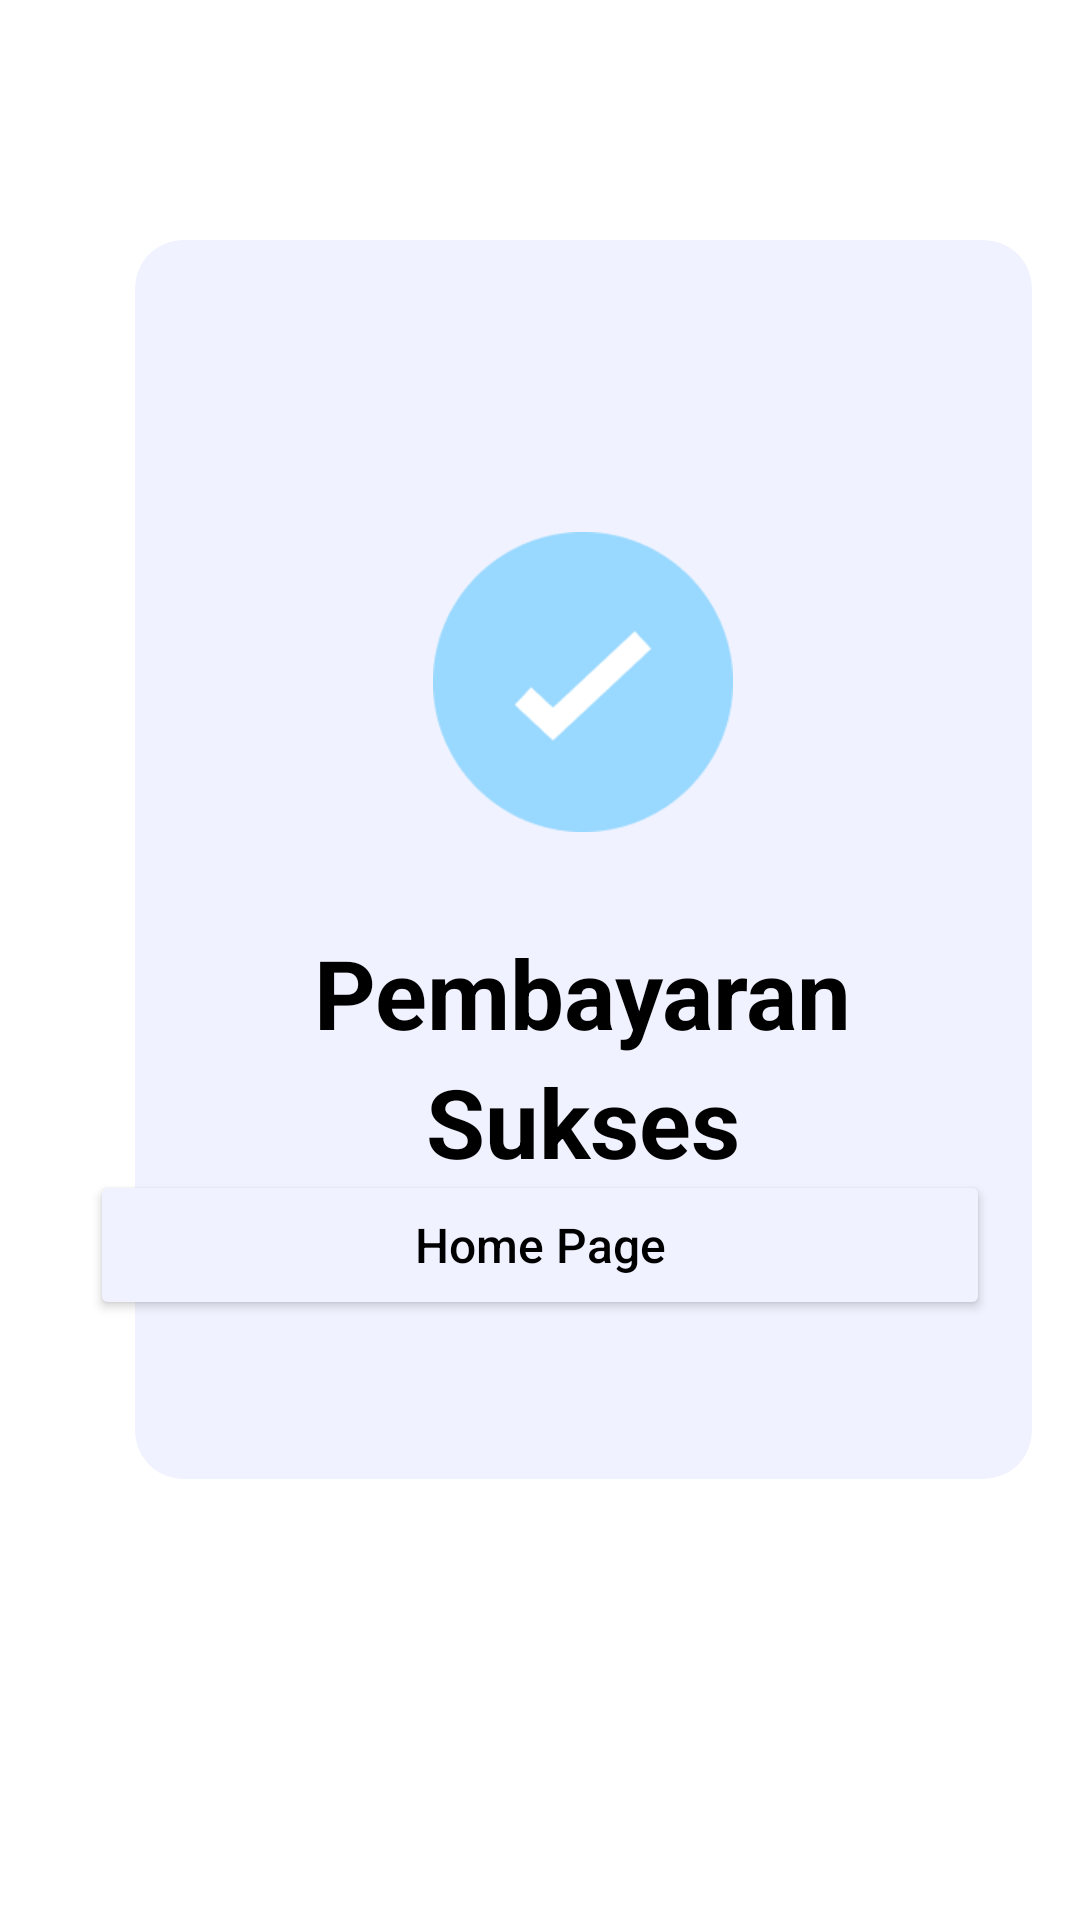

This screen was rendered from an Android layout file. Write that file and the resources it references.
<!-- AndroidManifest.xml: application theme Theme.YunnDine -->
<!-- res/layout/payment_succes.xml -->
<?xml version="1.0" encoding="utf-8"?>
<RelativeLayout xmlns:android="http://schemas.android.com/apk/res/android"
    xmlns:app="http://schemas.android.com/apk/res-auto"
    android:layout_width="match_parent"
    android:layout_height="match_parent"
    android:background="@color/white">

    <androidx.cardview.widget.CardView
        android:id="@+id/cardSuccessPayment"
        android:layout_width="314dp"
        android:layout_height="413dp"
        android:layout_marginStart="45dp"
        android:layout_marginLeft="45dp"
        android:layout_marginTop="80dp"
        android:layout_marginEnd="16dp"
        android:layout_marginRight="16dp"
        app:cardBackgroundColor="#F0F3FF"
        app:cardCornerRadius="16dp"
        app:cardElevation="0dp">

        <LinearLayout
            android:layout_width="match_parent"
            android:layout_height="wrap_content"
            android:layout_gravity="center"
            android:gravity="center"
            android:orientation="vertical">

            <ImageView
                android:layout_width="100dp"
                android:layout_height="100dp"
                android:src="@drawable/succes" />

            <TextView
                android:layout_width="wrap_content"
                android:layout_height="wrap_content"
                android:layout_marginTop="32dp"
                android:text="Pembayaran"
                android:textColor="@color/black"
                android:textSize="32sp"
                android:textStyle="bold" />

            <TextView
                android:layout_width="wrap_content"
                android:layout_height="wrap_content"
                android:text="Sukses"
                android:textColor="@color/black"
                android:textSize="32sp"
                android:textStyle="bold" />

        </LinearLayout>

    </androidx.cardview.widget.CardView>

    <Button
        android:id="@+id/btnHomePage"
        android:layout_width="300dp"
        android:layout_height="50dp"
        android:layout_alignParentBottom="true"
        android:layout_centerHorizontal="true"
        android:layout_marginBottom="200dp"
        android:backgroundTint="#F0F3FF"
        android:text="Home Page"
        android:textAllCaps="false"
        android:textColor="@color/black"
        android:textSize="16sp" />

</RelativeLayout>
<!-- resources referenced by this layout -->
<resources>
  <color name="black">#FF000000</color>
  <color name="white">#FFFFFFFF</color>
  <!-- drawable succes: png bitmap (drawable, 2892 bytes) -->
  <style name="Theme.YunnDine" parent="Base.Theme.YunnDine" />
  <style name="Base.Theme.YunnDine" parent="Theme.Material3.DayNight.NoActionBar">
          
          
      </style>
</resources>
